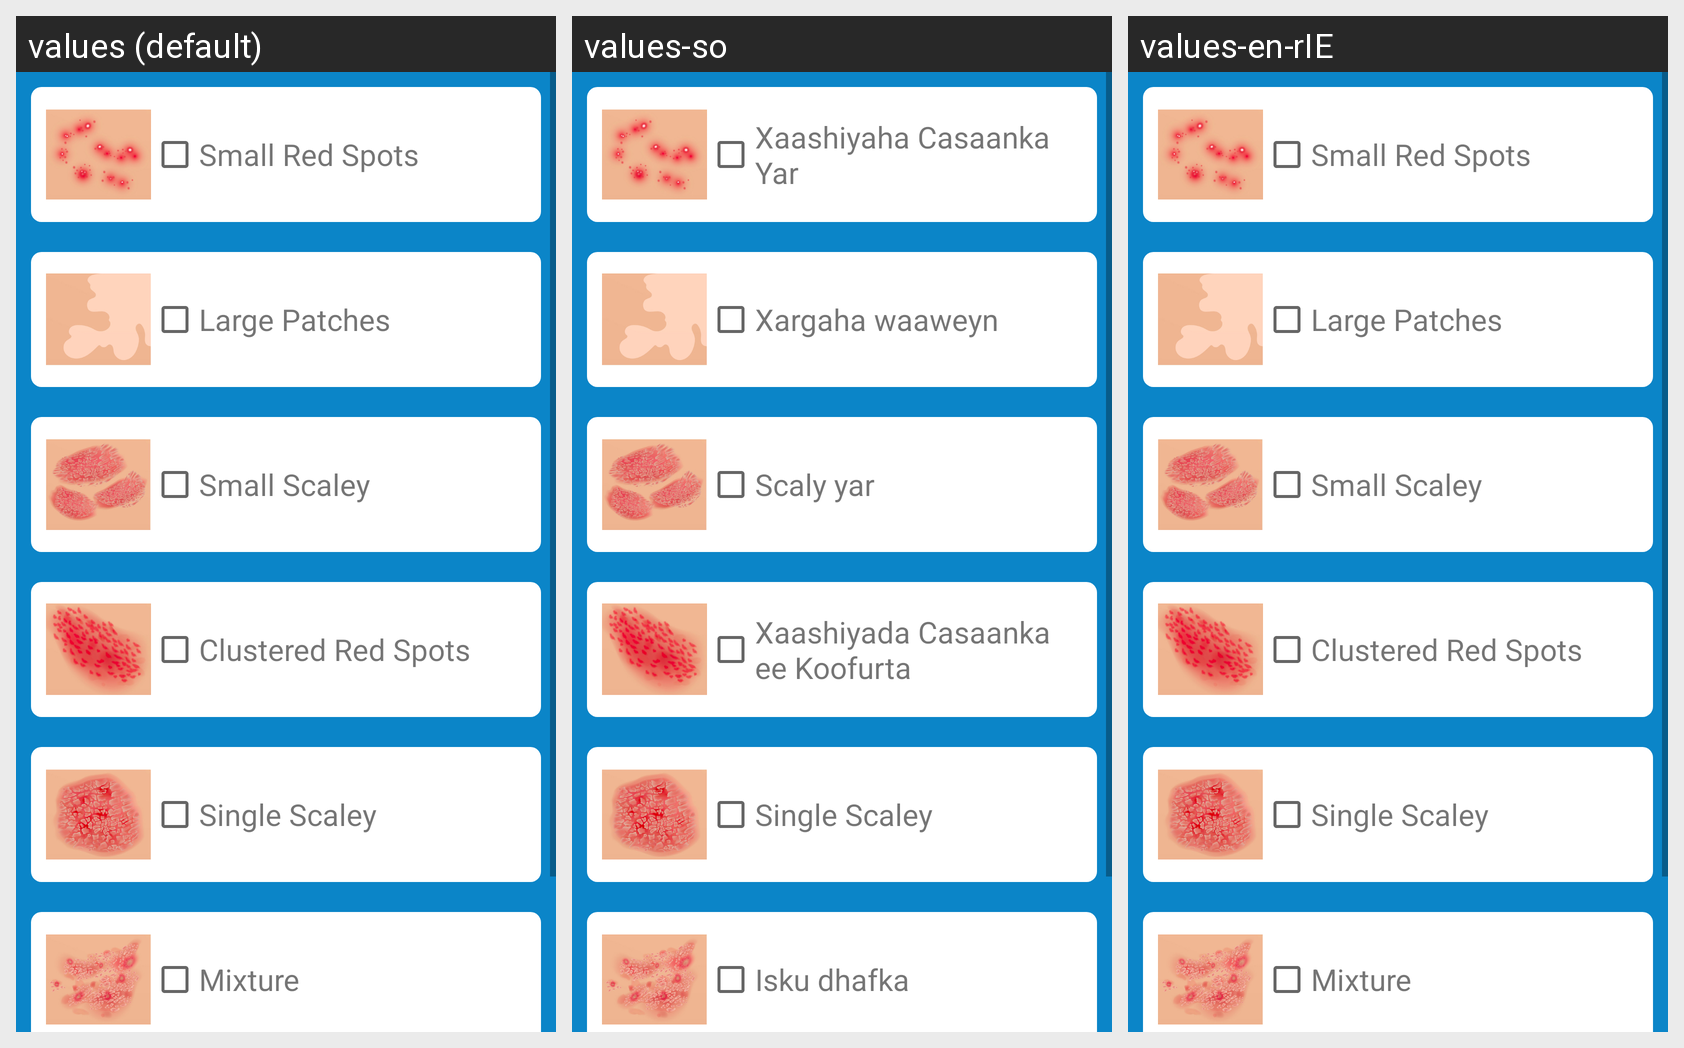

The same Android screen rendered under several of its app's locales, left to right. List the strings drawn on it with the default value and each locale's translation.
Android screen res/layout/rash_type.xml rendered under 3 locales, left to right: values (default), values-so, values-en-rIE. Device: Nexus 5 (rendered at 1080×1920; each locale shown at half size, 540×960, under a caption strip naming it); theme AppTheme.
Strings drawn on this screen, with the default value and each locale's value (text and hints the layout hard-codes, and strings that could not be matched under every locale, appear in the picture but are not listed):

small_red_spots
  values: Small Red Spots
  values-so: Xaashiyaha Casaanka Yar
  values-en-rIE: Small Red Spots

large_patches
  values: Large Patches
  values-so: Xargaha waaweyn
  values-en-rIE: Large Patches

small_scaley
  values: Small Scaley
  values-so: Scaly yar
  values-en-rIE: Small Scaley

clustered_Red_spots
  values: Clustered Red Spots
  values-so: Xaashiyada Casaanka ee Koofurta
  values-en-rIE: Clustered Red Spots

single_scaley
  values: Single Scaley
  values-so: Single Scaley
  values-en-rIE: Single Scaley

mixture
  values: Mixture
  values-so: Isku dhafka
  values-en-rIE: Mixture
